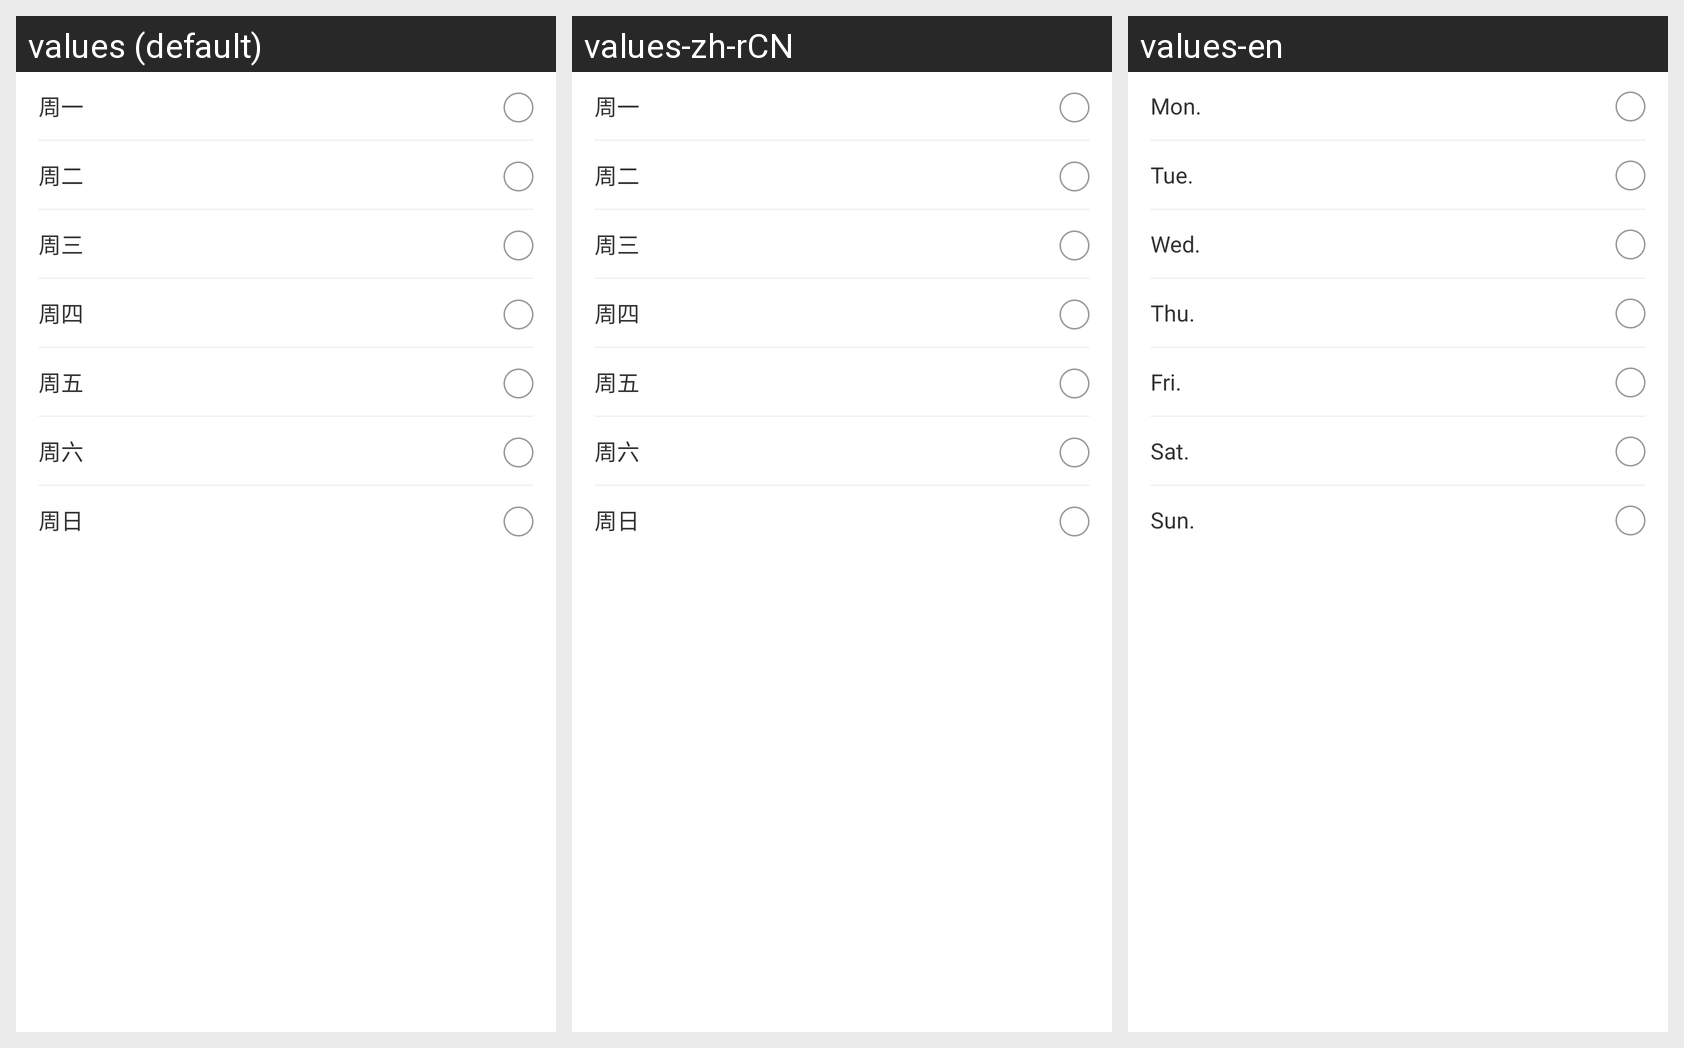

Locale-by-locale string values for the Android screen shown in this grid:
Android screen res/layout/activity_un_take_everyday.xml rendered under 3 locales, left to right: values (default), values-zh-rCN, values-en. Device: Nexus 5 (rendered at 1080×1920; each locale shown at half size, 540×960, under a caption strip naming it); theme Theme.AppCompat.Light.NoActionBar.
Strings drawn on this screen, with the default value and each locale's value (text and hints the layout hard-codes, and strings that could not be matched under every locale, appear in the picture but are not listed):

Monday
  values: 周一
  values-zh-rCN: 周一
  values-en: Mon.

Tuesday
  values: 周二
  values-zh-rCN: 周二
  values-en: Tue.

Wednesday
  values: 周三
  values-zh-rCN: 周三
  values-en: Wed.

Thursday
  values: 周四
  values-zh-rCN: 周四
  values-en: Thu.

Friday
  values: 周五
  values-zh-rCN: 周五
  values-en: Fri.

Saturday
  values: 周六
  values-zh-rCN: 周六
  values-en: Sat.

Sunday
  values: 周日
  values-zh-rCN: 周日
  values-en: Sun.
